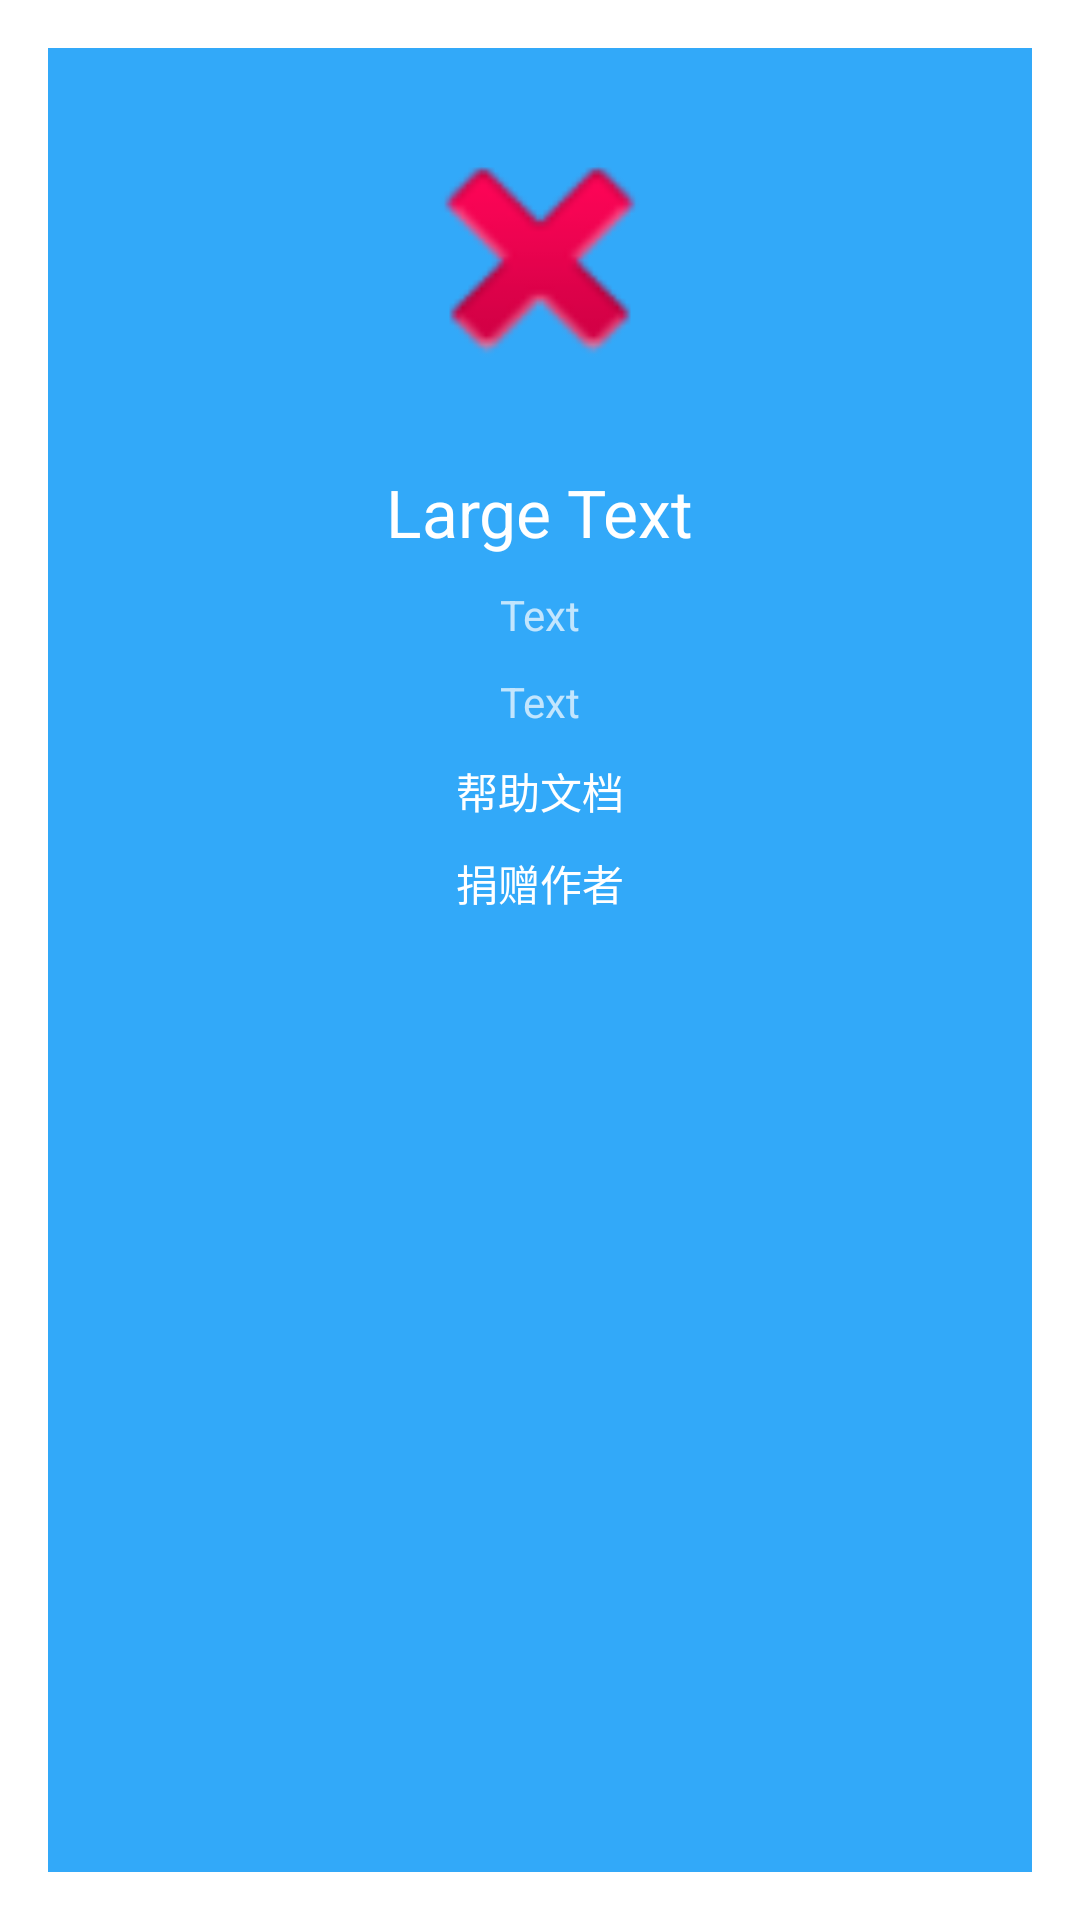

Produce the Android XML layout that renders to this screen, including the resource entries it uses.
<!-- AndroidManifest.xml: activity theme AppThemeDark -->
<!-- res/layout/activity_about.xml -->
<?xml version="1.0" encoding="utf-8"?>
<LinearLayout
    xmlns:android="http://schemas.android.com/apk/res/android"
    android:layout_width="fill_parent"
    android:layout_height="fill_parent"
    android:orientation="vertical"
    android:gravity="center_horizontal"
    android:background="#32a9f9"
    android:padding="10dp">

    <ImageView
        android:src="@android:drawable/ic_delete"
        android:layout_width="100dp"
        android:layout_height="100dp"
        android:id="@+id/aboutImageView1"
        android:layout_margin="10dp"/>

    <TextView
        android:layout_width="wrap_content"
        android:layout_height="wrap_content"
        android:text="Large Text"
        android:textAppearance="?android:attr/textAppearanceLarge"
        android:id="@+id/aboutTextView1"
        android:layout_margin="10dp"/>

    <TextView
        android:layout_width="wrap_content"
        android:layout_height="wrap_content"
        android:text="Text"
        android:id="@+id/aboutTextView3"/>

    <TextView
        android:layout_width="wrap_content"
        android:layout_height="wrap_content"
        android:text="Text"
        android:id="@+id/aboutTextView2"
        android:layout_margin="10dp"/>
    <TextView
        android:layout_width="wrap_content"
        android:layout_height="wrap_content"
        android:text="帮助文档"
        android:textColor="#FFFFFF"
        android:onClick="bzwd"
        android:layout_marginBottom="10dp"/>
    <TextView
        android:layout_width="wrap_content"
        android:layout_height="wrap_content"
        android:text="@string/to_alipay"
        android:textColor="#FFFFFF"
        android:onClick="jz"
        android:layout_marginBottom="10dp"/>

</LinearLayout>
<!-- resources referenced by this layout -->
<resources>
  <string name="to_alipay">捐赠作者</string>
  <style name="AppThemeDark" parent="Theme.AppCompat.Dialog.Alert">
          
          <item name="colorPrimary">@color/colorPrimary</item>
          <item name="colorPrimaryDark">@color/colorPrimaryDark</item>
          <item name="colorAccent">@color/colorAccent</item>
      </style>
  <color name="colorPrimary">#00bcd4</color>
  <color name="colorPrimaryDark">#0097a7</color>
  <color name="colorAccent">#6889ff</color>
</resources>
